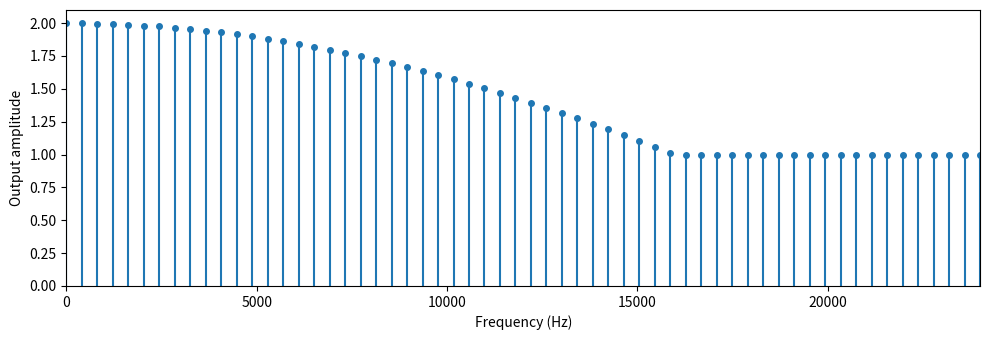

This figure's Python source:
# hide
import numpy as np
import matplotlib.pyplot as plt

F_S = 48000


def frequency_response(h, num_probes=60):
    """Measure a filter's frequency response empirically.

    The filter is the FIR filter whose impulse response is ``h``. We probe it
    with a pure sinusoid at each of ``num_probes`` frequencies and estimate the
    output amplitude as its largest sample, ``max|y|``. Because the true peak of
    the continuous output usually falls between samples, this slightly
    under-estimates the response at some frequencies (a lower bound).
    """
    h = np.asarray(h, dtype=float)
    freqs = np.linspace(0, F_S / 2, num_probes)
    n = np.arange(int(0.25 * F_S))            # a quarter second per probe
    amps = []
    for f in freqs:
        x = np.cos(2 * np.pi * f * n / F_S)   # probe sinusoid
        y = np.convolve(x, h)                 # apply the filter
        amps.append(np.max(np.abs(y)))        # amplitude estimate = largest sample

    plt.figure(figsize=(10, 3.5))
    ml, sl, bl = plt.stem(freqs, amps)
    plt.setp(ml, color="C0", markersize=4)
    plt.setp(sl, color="C0")
    plt.setp(bl, visible=False)
    plt.xlabel("Frequency (Hz)")
    plt.ylabel("Output amplitude")
    plt.xlim(0, F_S / 2)
    plt.ylim(bottom=0)
    plt.tight_layout()
    plt.show()

# An impulse response fully describes an LTI filter. Enter one here and see the
# frequency response it produces. Try each of these, then design your own:
#   [1, 1]        two-tap averager (a gentle low pass)
#   [1, -1]       a difference (a high pass)
#   [1, 0, 0, 1]  x[n] + x[n-3] (a comb filter, with notches)
#   [0.2] * 5     a five-tap moving average (a stronger low pass)
h = [1, 1]
frequency_response(h)
